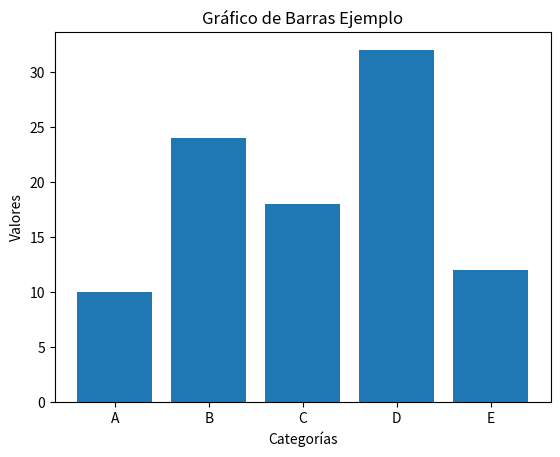

Here is the Python script that generated this plot:
import matplotlib.pyplot as plt

# Datos de ejemplo (reemplaza esto con tus propios datos)
etiquetas = ['A', 'B', 'C', 'D', 'E']
valores = [10, 24, 18, 32, 12]

# Crear el gráfico de barras
plt.bar(etiquetas, valores)

# Agregar etiquetas y título
plt.xlabel('Categorías')
plt.ylabel('Valores')
plt.title('Gráfico de Barras Ejemplo')

# Mostrar el gráfico
plt.show()
